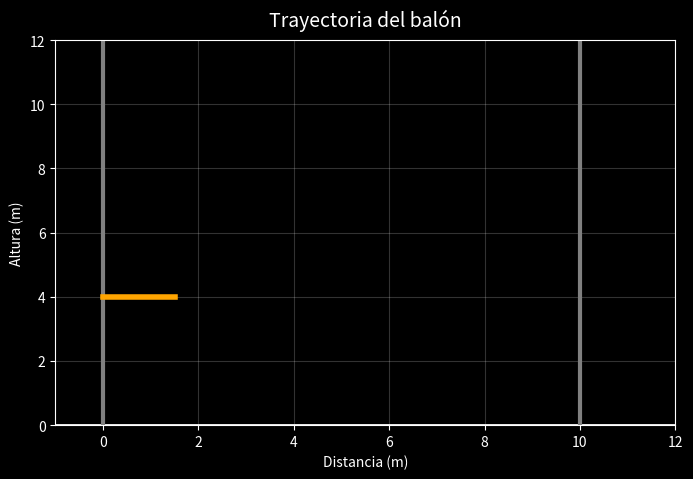

The script that saved this image:
import numpy as np
import matplotlib.pyplot as plt
from matplotlib.animation import FuncAnimation

# =========================
# PARÁMETROS DEL PROBLEMA
# =========================
g = 9.8
D = 10
h = 4
theta = np.radians(40)
v0 = 16.17

vx0 = v0 * np.cos(theta)
vy0 = v0 * np.sin(theta)

t1 = D / vx0

a = 0.5 * g
b = -vy0
c = h
disc = b**2 - 4*a*c
t_total = (-b + np.sqrt(disc)) / (2*a)

# =========================
# ESTILO GENERAL
# =========================
plt.style.use("dark_background")

fig, ax = plt.subplots(figsize=(8,5))
ax.set_xlim(-1, D + 2)
ax.set_ylim(0, 12)

ax.set_title("Trayectoria del balón", fontsize=14, pad=10)
ax.set_xlabel("Distancia (m)")
ax.set_ylabel("Altura (m)")

# Rejilla suave
ax.grid(alpha=0.2)

# =========================
# ESCENARIO
# =========================
# Suelo
ax.plot([-1, D+2], [0, 0], color="white", linewidth=2)

# Paredes
ax.plot([0, 0], [0, 12], color="gray", linewidth=3)
ax.plot([D, D], [0, 12], color="gray", linewidth=3)

# Canasta
ax.plot([0.0, 1.5], [h, h], color="orange", linewidth=4)

# =========================
# PELOTA Y TRAYECTORIA
# =========================
ball, = ax.plot([], [], 'o',
                color="orange",
                markersize=10,
                markeredgecolor="white")

trail, = ax.plot([], [], '--',
                 color="cyan",
                 linewidth=2,
                 alpha=0.8)

xdata, ydata = [], []

# =========================
# ACTUALIZACIÓN
# =========================
def update(t):

    if t <= t1:
        x = vx0 * t
    else:
        x = D - vx0 * (t - t1)

    y = vy0 * t - 0.5 * g * t**2

    xdata.append(x)
    ydata.append(y)

    ball.set_data([x], [y])
    trail.set_data(xdata, ydata)

    return ball, trail

ani = FuncAnimation(
    fig,
    update,
    frames=np.linspace(0, t_total, 250),
    interval=30
)

plt.show()
